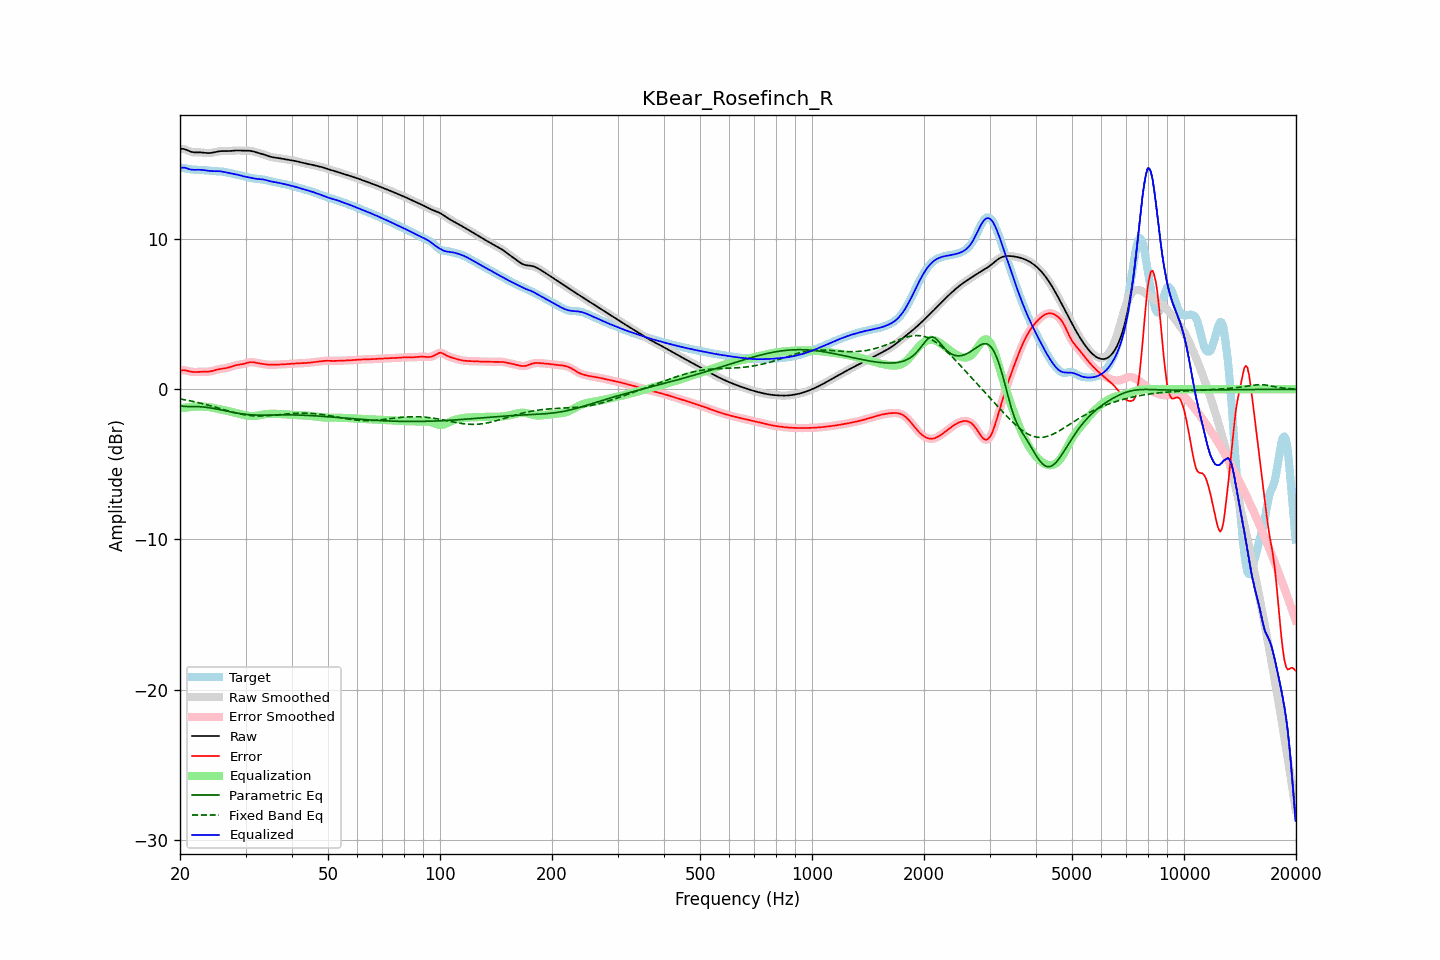

Source data for this figure (header and first rows):
frequency, raw, error, smoothed, error_smoothed, equalization, parametric_eq, fixed_band_eq, equalized_raw, equalized_smoothed, target
20.00, 16.00, 1.23, 16.00, 1.23, -1.27, -1.11, -0.64, 14.72, 14.73, 14.77
20.20, 16.01, 1.26, 16.00, 1.25, -1.26, -1.12, -0.66, 14.75, 14.75, 14.75
20.40, 16.00, 1.27, 15.99, 1.27, -1.24, -1.14, -0.68, 14.76, 14.75, 14.73
20.61, 15.98, 1.27, 15.97, 1.26, -1.23, -1.14, -0.70, 14.75, 14.74, 14.71
20.81, 15.93, 1.24, 15.93, 1.24, -1.22, -1.15, -0.72, 14.72, 14.72, 14.69
21.02, 15.88, 1.22, 15.89, 1.22, -1.20, -1.15, -0.74, 14.68, 14.68, 14.67
21.23, 15.84, 1.19, 15.84, 1.19, -1.19, -1.15, -0.76, 14.65, 14.65, 14.65
21.44, 15.80, 1.17, 15.80, 1.17, -1.18, -1.15, -0.79, 14.62, 14.62, 14.64
21.66, 15.78, 1.15, 15.78, 1.15, -1.17, -1.15, -0.81, 14.61, 14.61, 14.63
21.87, 15.77, 1.15, 15.77, 1.15, -1.16, -1.15, -0.83, 14.61, 14.61, 14.62
22.09, 15.76, 1.15, 15.76, 1.15, -1.15, -1.15, -0.86, 14.61, 14.61, 14.61
22.31, 15.76, 1.16, 15.76, 1.16, -1.15, -1.15, -0.88, 14.61, 14.61, 14.61
22.54, 15.77, 1.16, 15.77, 1.16, -1.15, -1.16, -0.91, 14.61, 14.61, 14.60
22.76, 15.76, 1.17, 15.76, 1.16, -1.15, -1.17, -0.93, 14.61, 14.61, 14.60
22.99, 15.76, 1.17, 15.76, 1.17, -1.16, -1.17, -0.96, 14.60, 14.60, 14.59
23.22, 15.74, 1.16, 15.74, 1.16, -1.16, -1.19, -0.99, 14.58, 14.58, 14.58
23.45, 15.73, 1.16, 15.73, 1.16, -1.17, -1.20, -1.02, 14.57, 14.57, 14.57
23.69, 15.72, 1.17, 15.72, 1.17, -1.18, -1.21, -1.04, 14.55, 14.55, 14.56
23.92, 15.72, 1.18, 15.72, 1.18, -1.19, -1.23, -1.07, 14.53, 14.54, 14.55
24.16, 15.73, 1.19, 15.73, 1.20, -1.20, -1.24, -1.10, 14.52, 14.53, 14.53
24.40, 15.74, 1.22, 15.74, 1.22, -1.22, -1.26, -1.13, 14.52, 14.52, 14.53
24.65, 15.77, 1.25, 15.77, 1.25, -1.25, -1.28, -1.16, 14.52, 14.52, 14.52
24.89, 15.79, 1.28, 15.79, 1.28, -1.27, -1.30, -1.19, 14.52, 14.52, 14.51
25.14, 15.82, 1.31, 15.82, 1.31, -1.30, -1.32, -1.22, 14.52, 14.52, 14.51
25.39, 15.84, 1.33, 15.83, 1.33, -1.32, -1.34, -1.26, 14.52, 14.52, 14.51
25.65, 15.85, 1.35, 15.85, 1.35, -1.34, -1.36, -1.29, 14.51, 14.51, 14.50
25.91, 15.85, 1.36, 15.85, 1.36, -1.36, -1.39, -1.32, 14.49, 14.49, 14.49
26.16, 15.86, 1.38, 15.85, 1.38, -1.38, -1.41, -1.35, 14.47, 14.47, 14.48
26.43, 15.85, 1.39, 15.85, 1.39, -1.40, -1.43, -1.38, 14.45, 14.45, 14.46
26.69, 15.85, 1.41, 15.85, 1.41, -1.43, -1.45, -1.41, 14.43, 14.43, 14.44
26.96, 15.85, 1.44, 15.85, 1.44, -1.45, -1.48, -1.44, 14.40, 14.40, 14.41
27.23, 15.86, 1.47, 15.86, 1.47, -1.48, -1.50, -1.47, 14.38, 14.38, 14.39
27.50, 15.87, 1.51, 15.87, 1.51, -1.51, -1.52, -1.50, 14.36, 14.36, 14.36
27.77, 15.88, 1.55, 15.88, 1.54, -1.54, -1.54, -1.53, 14.34, 14.34, 14.34
28.05, 15.89, 1.58, 15.89, 1.58, -1.57, -1.56, -1.56, 14.32, 14.32, 14.31
28.33, 15.89, 1.60, 15.89, 1.60, -1.59, -1.58, -1.58, 14.30, 14.30, 14.29
28.62, 15.90, 1.62, 15.89, 1.62, -1.62, -1.60, -1.61, 14.28, 14.28, 14.27
28.90, 15.89, 1.64, 15.89, 1.64, -1.64, -1.61, -1.63, 14.25, 14.25, 14.25
29.19, 15.89, 1.66, 15.89, 1.66, -1.67, -1.63, -1.66, 14.22, 14.22, 14.23
29.48, 15.88, 1.68, 15.88, 1.68, -1.69, -1.65, -1.68, 14.19, 14.19, 14.20
29.78, 15.88, 1.70, 15.88, 1.70, -1.72, -1.66, -1.70, 14.16, 14.16, 14.18
30.08, 15.88, 1.73, 15.88, 1.73, -1.74, -1.67, -1.71, 14.14, 14.14, 14.15
30.38, 15.88, 1.76, 15.88, 1.76, -1.76, -1.68, -1.73, 14.12, 14.12, 14.11
30.68, 15.88, 1.79, 15.88, 1.79, -1.78, -1.69, -1.74, 14.10, 14.10, 14.09
30.99, 15.87, 1.80, 15.86, 1.80, -1.78, -1.70, -1.75, 14.08, 14.08, 14.06
31.30, 15.85, 1.80, 15.84, 1.80, -1.79, -1.71, -1.76, 14.06, 14.06, 14.04
31.61, 15.82, 1.79, 15.82, 1.79, -1.78, -1.71, -1.77, 14.04, 14.04, 14.03
31.93, 15.79, 1.77, 15.79, 1.77, -1.77, -1.72, -1.78, 14.02, 14.02, 14.02
32.24, 15.76, 1.75, 15.76, 1.75, -1.75, -1.72, -1.78, 14.00, 14.00, 14.01
32.57, 15.72, 1.73, 15.73, 1.73, -1.73, -1.72, -1.78, 13.99, 13.99, 14.00
32.89, 15.70, 1.71, 15.70, 1.71, -1.71, -1.72, -1.78, 13.98, 13.98, 13.99
33.22, 15.67, 1.69, 15.67, 1.69, -1.69, -1.72, -1.78, 13.97, 13.97, 13.98
33.55, 15.64, 1.68, 15.63, 1.68, -1.67, -1.72, -1.78, 13.96, 13.96, 13.96
33.89, 15.60, 1.66, 15.60, 1.66, -1.66, -1.72, -1.77, 13.94, 13.94, 13.94
34.23, 15.56, 1.65, 15.56, 1.65, -1.65, -1.72, -1.77, 13.91, 13.91, 13.91
34.57, 15.52, 1.64, 15.52, 1.64, -1.64, -1.72, -1.76, 13.88, 13.88, 13.88
34.92, 15.48, 1.63, 15.48, 1.63, -1.64, -1.72, -1.75, 13.85, 13.85, 13.85
35.27, 15.46, 1.63, 15.46, 1.63, -1.63, -1.72, -1.74, 13.83, 13.83, 13.83
35.62, 15.44, 1.63, 15.44, 1.63, -1.63, -1.72, -1.73, 13.81, 13.81, 13.81
35.97, 15.42, 1.64, 15.42, 1.64, -1.63, -1.71, -1.72, 13.79, 13.79, 13.78
... 635 more rows
